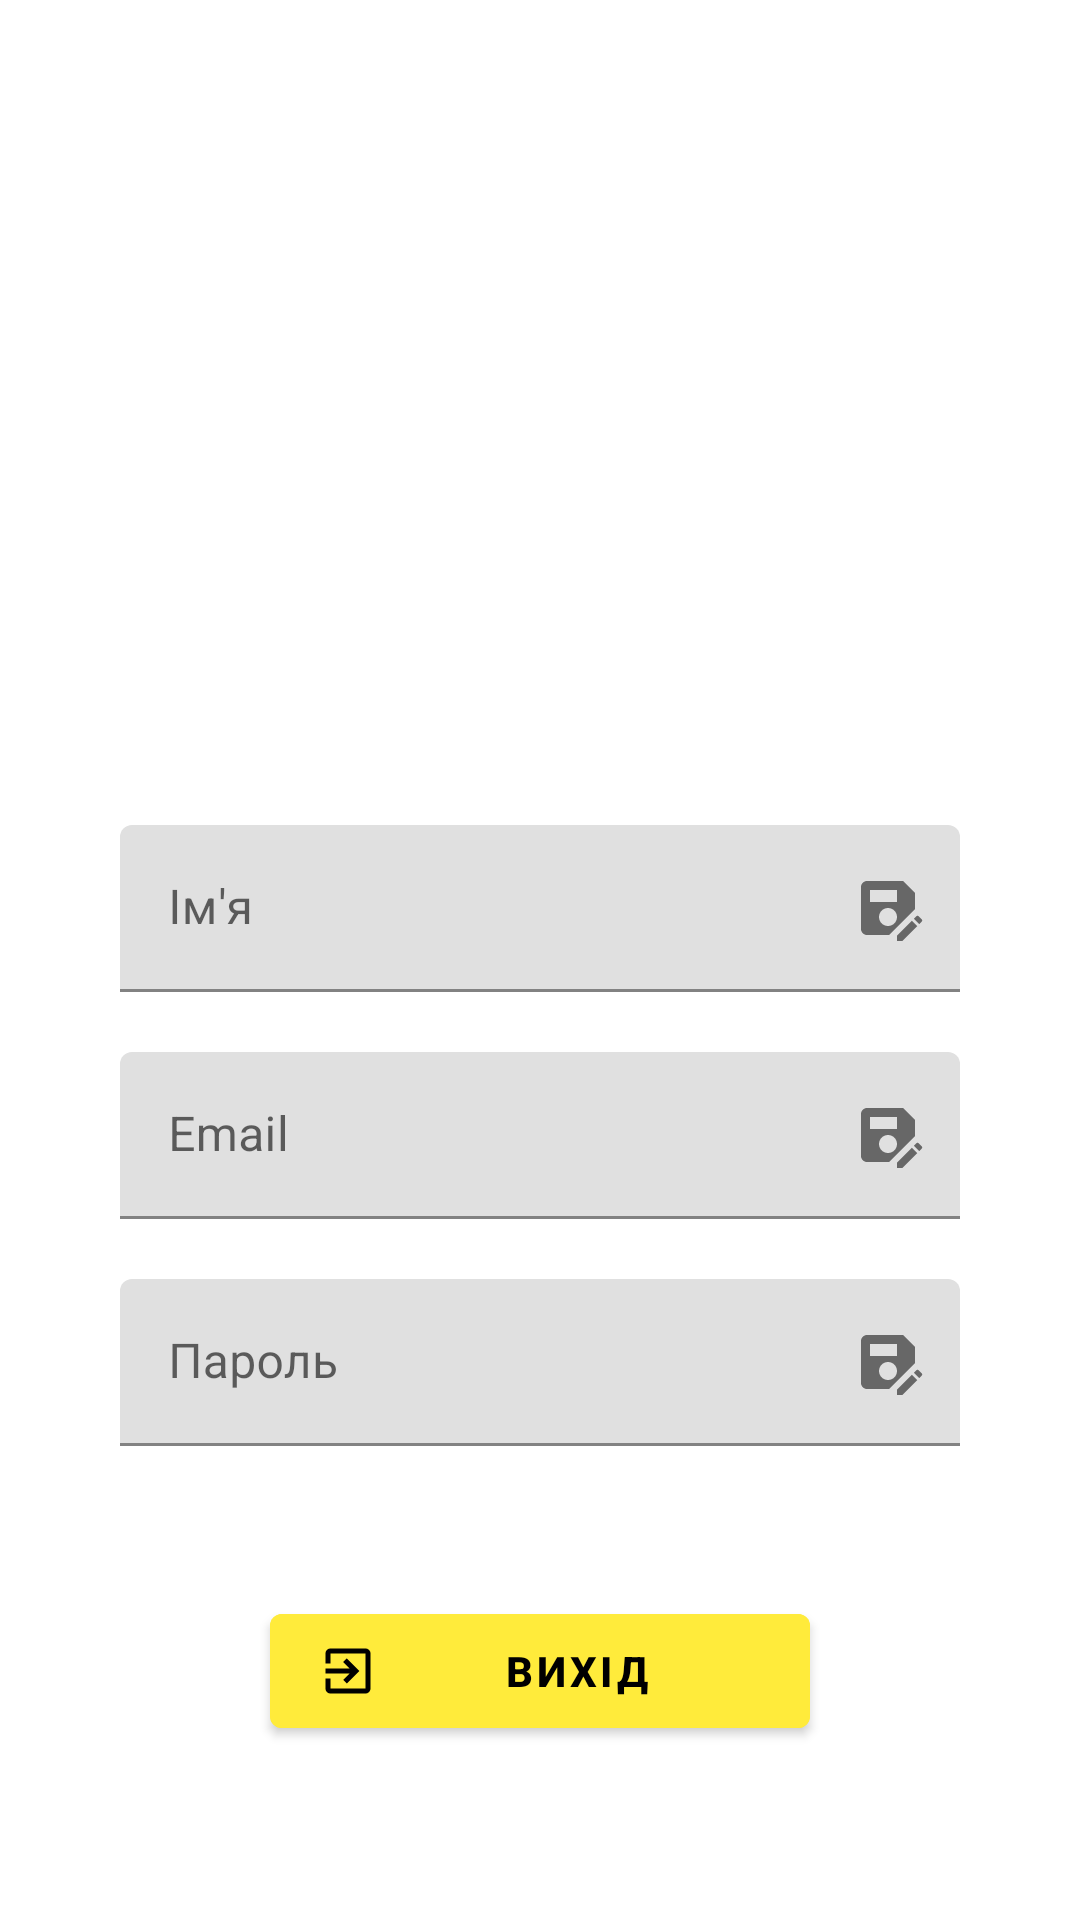

Android layout source for this screen:
<!-- AndroidManifest.xml: application theme Theme.GoPlayer -->
<!-- res/layout/fragment_profile.xml -->
<?xml version="1.0" encoding="utf-8"?>

<androidx.constraintlayout.widget.ConstraintLayout xmlns:android="http://schemas.android.com/apk/res/android"
    xmlns:app="http://schemas.android.com/apk/res-auto"
    xmlns:tools="http://schemas.android.com/tools"
    android:layout_width="match_parent"
    android:layout_height="match_parent"
    android:background="@drawable/background_home"
    tools:context=".ui.main.ProfileFragment">

    <View
        android:id="@+id/firstSection"
        android:layout_width="320dp"
        android:layout_height="575dp"
        android:layout_marginTop="@dimen/dp50"
        android:alpha="0.9"
        android:background="@drawable/section_background"
        app:layout_constraintEnd_toEndOf="parent"
        app:layout_constraintStart_toStartOf="parent"
        app:layout_constraintTop_toTopOf="parent" />

    <com.google.android.material.textfield.TextInputLayout
        android:id="@+id/username_layout"
        style="@style/Widget.MaterialComponents.TextInputLayout.FilledBox"
        android:layout_width="@dimen/dp0"
        android:layout_height="wrap_content"
        android:layout_marginStart="@dimen/dp20"
        android:layout_marginTop="@dimen/dp50"
        android:layout_marginEnd="@dimen/dp20"
        android:hint="@string/nameUser"
        app:endIconDrawable="@drawable/ic_baseline_save_as_24"
        app:endIconMode="custom"
        app:layout_constraintEnd_toEndOf="@+id/firstSection"
        app:layout_constraintStart_toStartOf="@+id/firstSection"
        app:layout_constraintTop_toBottomOf="@+id/profileImageView">

        <com.google.android.material.textfield.TextInputEditText
            android:id="@+id/username_edit"
            android:layout_width="match_parent"
            android:layout_height="wrap_content"
            android:inputType="textPersonName"
            tools:ignore="TextContrastCheck">

        </com.google.android.material.textfield.TextInputEditText>

    </com.google.android.material.textfield.TextInputLayout>

    <com.google.android.material.textfield.TextInputLayout
        android:id="@+id/email_layout"
        style="@style/Widget.MaterialComponents.TextInputLayout.FilledBox"
        android:layout_width="@dimen/dp0"
        android:layout_height="wrap_content"
        android:layout_marginStart="20dp"
        android:layout_marginTop="@dimen/dp20"
        android:layout_marginEnd="@dimen/dp20"
        android:hint="@string/email"
        app:endIconDrawable="@drawable/ic_baseline_save_as_24"
        app:endIconMode="custom"
        app:layout_constraintEnd_toEndOf="@+id/firstSection"
        app:layout_constraintStart_toStartOf="@+id/firstSection"
        app:layout_constraintTop_toBottomOf="@+id/username_layout">

        <com.google.android.material.textfield.TextInputEditText
            android:id="@+id/email_edit"
            android:layout_width="match_parent"
            android:layout_height="wrap_content"
            android:inputType="textEmailAddress"
            tools:ignore="TextContrastCheck">

        </com.google.android.material.textfield.TextInputEditText>

    </com.google.android.material.textfield.TextInputLayout>

    <com.google.android.material.textfield.TextInputLayout
        android:id="@+id/password_layout"
        style="@style/Widget.MaterialComponents.TextInputLayout.FilledBox"
        android:layout_width="@dimen/dp0"
        android:layout_height="wrap_content"
        android:layout_marginStart="@dimen/dp20"
        android:layout_marginTop="@dimen/dp20"
        android:layout_marginEnd="@dimen/dp20"
        android:hint="@string/passUser"
        app:endIconDrawable="@drawable/ic_baseline_save_as_24"
        app:endIconMode="custom"
        app:layout_constraintEnd_toEndOf="@+id/firstSection"
        app:layout_constraintStart_toStartOf="@+id/firstSection"
        app:layout_constraintTop_toBottomOf="@+id/email_layout">

        <com.google.android.material.textfield.TextInputEditText
            android:id="@+id/password_edit"
            android:layout_width="match_parent"
            android:layout_height="wrap_content"
            android:inputType="textPassword"
            tools:ignore="TextContrastCheck">

        </com.google.android.material.textfield.TextInputEditText>

    </com.google.android.material.textfield.TextInputLayout>

    <com.google.android.material.button.MaterialButton
        android:id="@+id/signOutButton"
        android:layout_width="@dimen/dp180"
        android:layout_height="@dimen/dp50"
        android:layout_marginTop="@dimen/dp50"
        android:backgroundTint="@color/yellow"
        android:text="@string/sign_out"
        android:textColor="@color/black"
        android:textStyle="bold"
        app:icon="@drawable/ic_baseline_exit_to_app_24"
        app:iconGravity="start"
        app:iconPadding="@dimen/dp4"
        app:iconSize="@dimen/dp20"
        app:iconTint="@color/black"
        app:layout_constraintEnd_toEndOf="parent"
        app:layout_constraintStart_toStartOf="parent"
        app:layout_constraintTop_toBottomOf="@+id/password_layout" />

    <ImageView
        android:id="@+id/profileImageView"
        android:layout_width="@dimen/dp125"
        android:layout_height="@dimen/dp125"
        android:layout_marginTop="@dimen/dp50"
        android:background="@drawable/round_userphoto"
        android:contentDescription="@string/user_image"
        android:scaleType="centerCrop"
        app:layout_constraintEnd_toEndOf="parent"
        app:layout_constraintHorizontal_bias="0.5"
        app:layout_constraintStart_toStartOf="parent"
        app:layout_constraintTop_toTopOf="@+id/firstSection"
        tools:ignore="ImageContrastCheck"
        tools:src="@tools:sample/avatars" />

</androidx.constraintlayout.widget.ConstraintLayout>
<!-- resources referenced by this layout -->
<resources>
  <color name="black">#FF000000</color>
  <color name="yellow">#FFEB3B</color>
  <dimen name="dp0">0dp</dimen>
  <dimen name="dp125">125dp</dimen>
  <dimen name="dp180">180dp</dimen>
  <dimen name="dp20">20dp</dimen>
  <dimen name="dp4">4dp</dimen>
  <dimen name="dp50">50dp</dimen>
  <!-- drawable ic_baseline_exit_to_app_24 (drawable) -->
  <vector android:autoMirrored="true" android:height="24dp"
      android:tint="#3DDC84" android:viewportHeight="24"
      android:viewportWidth="24" android:width="24dp" xmlns:android="http://schemas.android.com/apk/res/android">
      <path android:fillColor="@android:color/white" android:pathData="M10.09,15.59L11.5,17l5,-5 -5,-5 -1.41,1.41L12.67,11H3v2h9.67l-2.58,2.59zM19,3H5c-1.11,0 -2,0.9 -2,2v4h2V5h14v14H5v-4H3v4c0,1.1 0.89,2 2,2h14c1.1,0 2,-0.9 2,-2V5c0,-1.1 -0.9,-2 -2,-2z"/>
  </vector>
  <!-- drawable ic_baseline_save_as_24 (drawable) -->
  <vector android:height="24dp" android:tint="#3DDC84"
      android:viewportHeight="24" android:viewportWidth="24"
      android:width="24dp" xmlns:android="http://schemas.android.com/apk/res/android">
      <path android:fillColor="@android:color/white" android:pathData="M21,12.4V7l-4,-4H5C3.89,3 3,3.9 3,5v14c0,1.1 0.89,2 2,2h7.4L21,12.4zM15,15c0,1.66 -1.34,3 -3,3s-3,-1.34 -3,-3s1.34,-3 3,-3S15,13.34 15,15zM6,6h9v4H6V6zM19.99,16.25l1.77,1.77L16.77,23H15v-1.77L19.99,16.25zM23.25,16.51l-0.85,0.85l-1.77,-1.77l0.85,-0.85c0.2,-0.2 0.51,-0.2 0.71,0l1.06,1.06C23.45,16 23.45,16.32 23.25,16.51z"/>
  </vector>
  <string name="email">Email</string>
  <string name="nameUser">Ім\'я</string>
  <string name="passUser">Пароль</string>
  <string name="sign_out">Вихід</string>
  <string name="user_image">user_image</string>
  <style name="Theme.GoPlayer" parent="Theme.MaterialComponents.DayNight.NoActionBar">
          
          <item name="colorPrimary">@color/purple_500</item>
          <item name="colorPrimaryVariant">@color/purple_700</item>
          <item name="colorOnPrimary">@color/white</item>
          
          <item name="colorSecondary">@color/teal_200</item>
          <item name="colorSecondaryVariant">@color/teal_700</item>
          <item name="colorOnSecondary">@color/black</item>
          
          <item name="android:statusBarColor">?attr/colorPrimaryVariant</item>
          
          <item name="android:windowNoTitle">true</item>
          <item name="android:windowFullscreen">true</item>
      </style>
  <color name="purple_500">#FF6200EE</color>
  <color name="purple_700">#FF3700B3</color>
  <color name="white">#FFFFFFFF</color>
  <color name="teal_200">#FF03DAC5</color>
  <color name="teal_700">#FF018786</color>
</resources>
